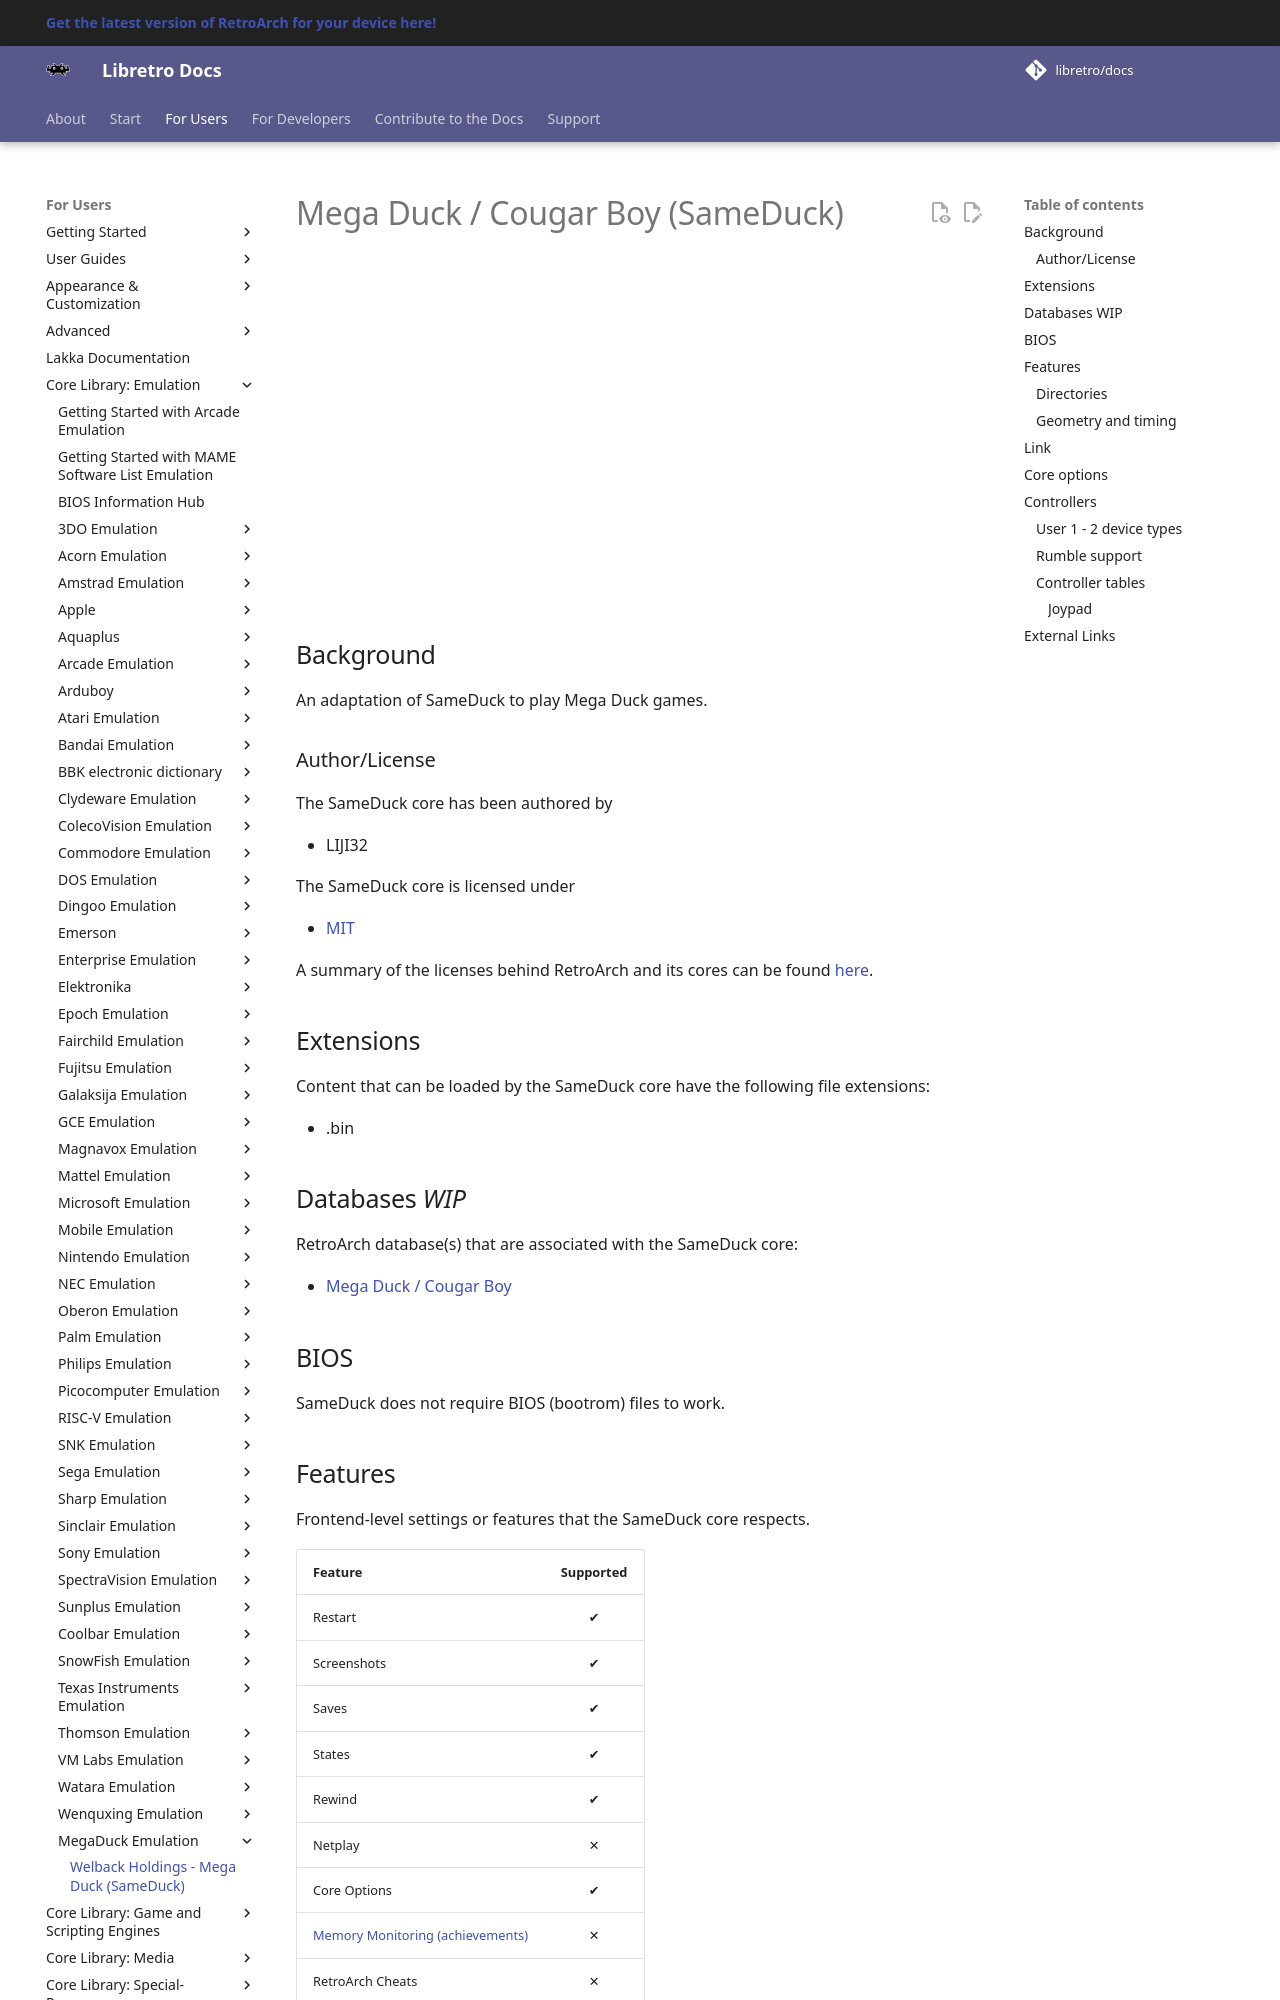

repository: libretro/docs · page: library/sameduck/index.html · generator: mkdocs

---
title: "SameDuck – Mega Duck / Cougar Boy core for RetroArch"
description: "RetroArch SameDuck core (Mega Duck / Cougar Boy): BIOS files, core options and controls. An adaptation of SameDuck to play Mega Duck games."
---

# Mega Duck / Cougar Boy (SameDuck)

<iframe width="560" height="315" src="https://www.youtube-nocookie.com/embed/TAb45kwAgek" title="YouTube video player" frameborder="0" allow="accelerometer; autoplay; clipboard-write; encrypted-media; gyroscope; picture-in-picture" allowfullscreen></iframe>

## Background

An adaptation of SameDuck to play Mega Duck games.

### Author/License

The SameDuck core has been authored by

- LIJI32

The SameDuck core is licensed under

- [MIT](https://github.com/libretro)

A summary of the licenses behind RetroArch and its cores can be found [here](../development/licenses.md).

## Extensions

Content that can be loaded by the SameDuck core have the following file extensions:

- .bin

## Databases *WIP*

RetroArch database(s) that are associated with the SameDuck core:

- [Mega Duck / Cougar Boy ](https://github.com/libretro/libretro-database/blob/master/rdb/)


## BIOS

SameDuck does not require BIOS (bootrom) files to work.
